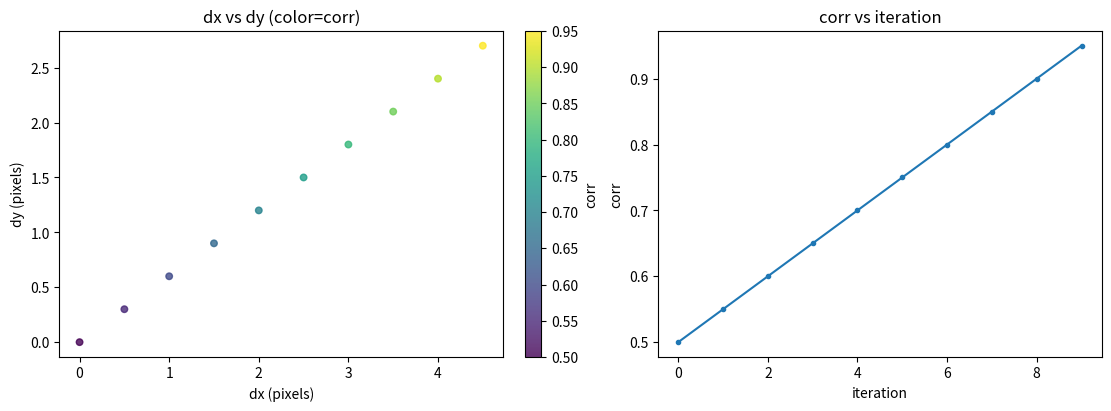
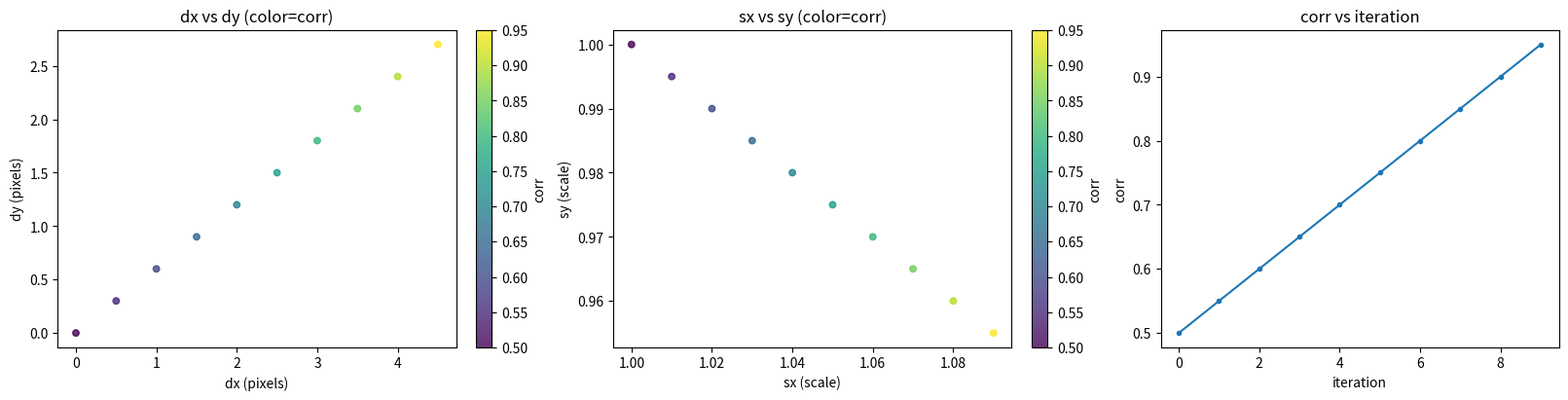

Python code for these plots, in order:
"""Quick test to verify the adaptive plot logic works correctly."""

import numpy as np
import matplotlib
matplotlib.use('Agg')  # Use non-interactive backend
import matplotlib.pyplot as plt
from matplotlib.backends.backend_pdf import PdfPages
from pathlib import Path
import tempfile

# Test the detection logic
def test_scale_detection():
    """Test that we correctly detect whether scale varies."""
    
    # Case 1: Scale is constant (sx=1.0, sy=1.0 throughout)
    history_no_scale = np.array([
        [0, 0.0, 0.0, 1.0, 1.0, 0.5],
        [1, 1.0, 1.0, 1.0, 1.0, 0.6],
        [2, 2.0, 2.0, 1.0, 1.0, 0.7],
        [3, 3.0, 3.0, 1.0, 1.0, 0.8],
    ])
    
    sx = history_no_scale[:, 3]
    sy = history_no_scale[:, 4]
    sx_std = np.std(sx)
    sy_std = np.std(sy)
    scale_varies = (sx_std > 1e-6) or (sy_std > 1e-6)
    
    assert not scale_varies, "Should detect no scale variation"
    print("✓ Case 1: Correctly detected no scale optimization")
    
    # Case 2: Scale varies
    history_with_scale = np.array([
        [0, 0.0, 0.0, 1.0, 1.0, 0.5],
        [1, 1.0, 1.0, 1.05, 0.98, 0.6],
        [2, 2.0, 2.0, 1.1, 0.96, 0.7],
        [3, 3.0, 3.0, 1.15, 0.94, 0.8],
    ])
    
    sx = history_with_scale[:, 3]
    sy = history_with_scale[:, 4]
    sx_std = np.std(sx)
    sy_std = np.std(sy)
    scale_varies = (sx_std > 1e-6) or (sy_std > 1e-6)
    
    assert scale_varies, "Should detect scale variation"
    print("✓ Case 2: Correctly detected scale optimization")


def test_plot_generation():
    """Test that plots are generated without errors."""
    
    # Create temporary PDF for testing
    with tempfile.TemporaryDirectory() as tmpdir:
        pdf_path = Path(tmpdir) / "test_plot.pdf"
        
        with PdfPages(pdf_path) as pdf:
            # Test case 1: No scale variation (2 axes)
            history_no_scale = np.array([
                [i, i*0.5, i*0.3, 1.0, 1.0, 0.5 + i*0.05] 
                for i in range(10)
            ])
            
            iterations = history_no_scale[:, 0]
            dx = history_no_scale[:, 1]
            dy = history_no_scale[:, 2]
            sx = history_no_scale[:, 3]
            sy = history_no_scale[:, 4]
            corr = history_no_scale[:, 5]
            
            sx_std = np.std(sx)
            sy_std = np.std(sy)
            scale_varies = (sx_std > 1e-6) or (sy_std > 1e-6)
            
            if not scale_varies:
                fig, axes = plt.subplots(1, 2, figsize=(11, 4), constrained_layout=True)
                sc1 = axes[0].scatter(dx, dy, c=corr, cmap="viridis", s=22, alpha=0.8)
                axes[0].set_xlabel("dx (pixels)")
                axes[0].set_ylabel("dy (pixels)")
                axes[0].set_title("dx vs dy (color=corr)")
                plt.colorbar(sc1, ax=axes[0], label="corr")
                
                axes[1].plot(iterations, corr, color="tab:blue", lw=1.5, marker="o", markersize=3)
                axes[1].set_xlabel("iteration")
                axes[1].set_ylabel("corr")
                axes[1].set_title("corr vs iteration")
                
                pdf.savefig(fig)
                plt.close(fig)
                print("✓ Case 1: Generated 2-axis plot (no scale optimization)")
            
            # Test case 2: With scale variation (3 axes)
            history_with_scale = np.array([
                [i, i*0.5, i*0.3, 1.0 + i*0.01, 1.0 - i*0.005, 0.5 + i*0.05] 
                for i in range(10)
            ])
            
            iterations = history_with_scale[:, 0]
            dx = history_with_scale[:, 1]
            dy = history_with_scale[:, 2]
            sx = history_with_scale[:, 3]
            sy = history_with_scale[:, 4]
            corr = history_with_scale[:, 5]
            
            sx_std = np.std(sx)
            sy_std = np.std(sy)
            scale_varies = (sx_std > 1e-6) or (sy_std > 1e-6)
            
            if scale_varies:
                fig, axes = plt.subplots(1, 3, figsize=(16, 4), constrained_layout=True)
                
                sc1 = axes[0].scatter(dx, dy, c=corr, cmap="viridis", s=22, alpha=0.8)
                axes[0].set_xlabel("dx (pixels)")
                axes[0].set_ylabel("dy (pixels)")
                axes[0].set_title("dx vs dy (color=corr)")
                plt.colorbar(sc1, ax=axes[0], label="corr")
                
                sc2 = axes[1].scatter(sx, sy, c=corr, cmap="viridis", s=22, alpha=0.8)
                axes[1].set_xlabel("sx (scale)")
                axes[1].set_ylabel("sy (scale)")
                axes[1].set_title("sx vs sy (color=corr)")
                plt.colorbar(sc2, ax=axes[1], label="corr")
                
                axes[2].plot(iterations, corr, color="tab:blue", lw=1.5, marker="o", markersize=3)
                axes[2].set_xlabel("iteration")
                axes[2].set_ylabel("corr")
                axes[2].set_title("corr vs iteration")
                
                pdf.savefig(fig)
                plt.close(fig)
                print("✓ Case 2: Generated 3-axis plot (with scale optimization)")
        
        # Verify PDF was created
        assert pdf_path.exists(), "PDF should be created"
        assert pdf_path.stat().st_size > 0, "PDF should not be empty"
        print(f"✓ PDF generated successfully: {pdf_path.stat().st_size} bytes")


if __name__ == "__main__":
    print("Testing adaptive plot logic...\n")
    
    test_scale_detection()
    print()
    test_plot_generation()
    
    print("\n✅ All tests passed!")
